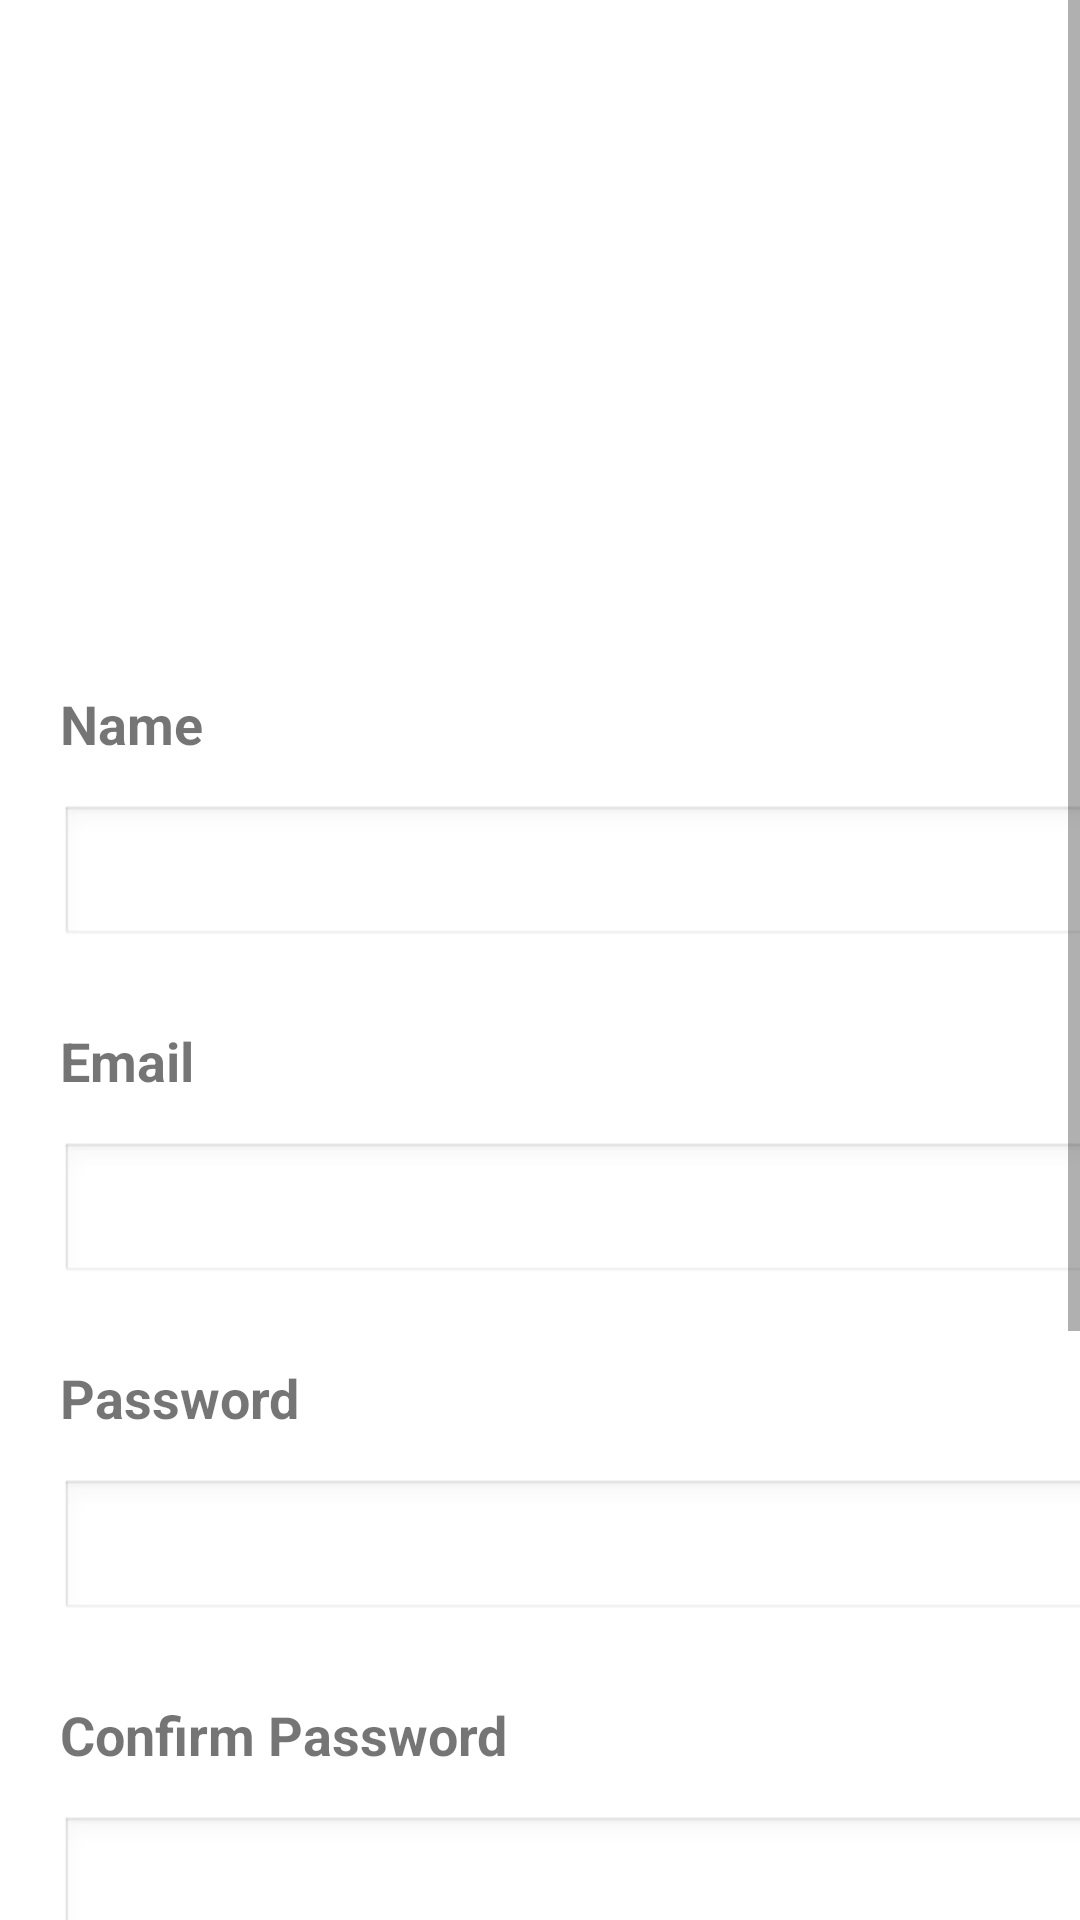

Reconstruct the res/layout file that produces this screen, plus the resources it refers to.
<!-- AndroidManifest.xml: application theme Theme.AndroidFinalProject_BusBooking -->
<!-- res/layout/activity_sign_up.xml -->
<?xml version="1.0" encoding="utf-8"?>
<ScrollView xmlns:android="http://schemas.android.com/apk/res/android"
    xmlns:app="http://schemas.android.com/apk/res-auto"
    xmlns:tools="http://schemas.android.com/tools"
    android:layout_width="match_parent"
    android:layout_height="match_parent"
    android:fillViewport="true">

    <androidx.constraintlayout.widget.ConstraintLayout
        android:layout_width="match_parent"
        android:layout_height="wrap_content"
        tools:context=".SignUp">

        <ImageView
            android:id="@+id/imgLogo1"
            android:layout_width="221dp"
            android:layout_height="149dp"
            android:layout_marginStart="96dp"
            android:layout_marginTop="50dp"
            android:layout_marginEnd="95dp"
            app:layout_constraintEnd_toEndOf="parent"
            app:layout_constraintStart_toStartOf="parent"
            app:layout_constraintTop_toTopOf="parent"
            tools:srcCompat="@tools:sample/backgrounds/scenic" />

        <TextView
            android:id="@+id/textView2"
            android:layout_width="wrap_content"
            android:layout_height="wrap_content"
            android:layout_marginStart="20dp"
            android:layout_marginTop="30dp"
            android:text="Name"
            android:textSize="18sp"
            android:textStyle="bold"
            app:layout_constraintStart_toStartOf="parent"
            app:layout_constraintTop_toBottomOf="@+id/imgLogo1" />

        <EditText
            android:id="@+id/etName"
            android:layout_width="360dp"
            android:layout_height="wrap_content"
            android:layout_marginStart="20dp"
            android:layout_marginTop="15dp"
            android:ems="10"
            android:inputType="textPersonName"
            android:theme="@android:style/Theme.Light"
            app:layout_constraintStart_toStartOf="parent"
            app:layout_constraintTop_toBottomOf="@+id/textView2" />

        <TextView
            android:id="@+id/textView5"
            android:layout_width="wrap_content"
            android:layout_height="wrap_content"
            android:layout_marginStart="20dp"
            android:layout_marginTop="25dp"
            android:text="Email"
            android:textSize="18sp"
            android:textStyle="bold"
            app:layout_constraintStart_toStartOf="parent"
            app:layout_constraintTop_toBottomOf="@+id/etName" />

        <EditText
            android:id="@+id/etEmail1"
            android:layout_width="360dp"
            android:layout_height="wrap_content"
            android:layout_marginStart="20dp"
            android:layout_marginTop="15dp"
            android:ems="10"
            android:inputType="textPersonName"
            android:theme="@android:style/Theme.Light"
            app:layout_constraintStart_toStartOf="parent"
            app:layout_constraintTop_toBottomOf="@+id/textView5" />

        <TextView
            android:id="@+id/textView6"
            android:layout_width="wrap_content"
            android:layout_height="wrap_content"
            android:layout_marginStart="20dp"
            android:layout_marginTop="25dp"
            android:text="Password"
            android:textSize="18sp"
            android:textStyle="bold"
            app:layout_constraintStart_toStartOf="parent"
            app:layout_constraintTop_toBottomOf="@+id/etEmail1" />

        <TextView
            android:id="@+id/textView7"
            android:layout_width="wrap_content"
            android:layout_height="wrap_content"
            android:layout_marginStart="20dp"
            android:layout_marginTop="25dp"
            android:text="Confirm Password"
            android:textSize="18sp"
            android:textStyle="bold"
            app:layout_constraintStart_toStartOf="parent"
            app:layout_constraintTop_toBottomOf="@+id/etPassword1" />

        <TextView
            android:id="@+id/textView8"
            android:layout_width="wrap_content"
            android:layout_height="wrap_content"
            android:layout_marginStart="20dp"
            android:layout_marginTop="25dp"
            android:text="Sequrity question"
            android:textColor="#000000"
            android:textSize="18sp"
            android:textStyle="bold"
            app:layout_constraintStart_toStartOf="parent"
            app:layout_constraintTop_toBottomOf="@+id/etConfirmPassword" />

        <TextView
            android:id="@+id/textView9"
            android:layout_width="wrap_content"
            android:layout_height="wrap_content"
            android:layout_marginStart="20dp"
            android:layout_marginTop="25dp"
            android:text="What is the name of your dog?"
            android:textSize="18sp"
            android:textStyle="bold"
            app:layout_constraintStart_toStartOf="parent"
            app:layout_constraintTop_toBottomOf="@+id/textView8" />

        <EditText
            android:id="@+id/etSecurityQuestion"
            android:layout_width="360dp"
            android:layout_height="wrap_content"
            android:layout_marginStart="20dp"
            android:layout_marginTop="15dp"
            android:ems="10"
            android:inputType="textPersonName"
            android:theme="@android:style/Theme.Light"
            app:layout_constraintStart_toStartOf="parent"
            app:layout_constraintTop_toBottomOf="@+id/textView9" />

        <Button
            android:id="@+id/btnSignUp"
            android:layout_width="wrap_content"
            android:layout_height="wrap_content"
            android:layout_marginStart="30dp"
            android:layout_marginTop="30dp"
            android:layout_marginEnd="29dp"
            android:layout_marginBottom="30dp"
            android:text="                          Sign up                           "
            app:layout_constraintBottom_toBottomOf="parent"
            app:layout_constraintEnd_toEndOf="parent"
            app:layout_constraintStart_toStartOf="parent"
            app:layout_constraintTop_toBottomOf="@+id/etSecurityQuestion" />

        <EditText
            android:id="@+id/etPassword1"
            android:layout_width="360dp"
            android:layout_height="wrap_content"
            android:layout_marginStart="20dp"
            android:layout_marginTop="15dp"
            android:ems="10"
            android:inputType="textPassword"
            app:layout_constraintStart_toStartOf="parent"
            app:layout_constraintTop_toBottomOf="@+id/textView6"
            android:theme="@android:style/Theme.Light"/>

        <EditText
            android:id="@+id/etConfirmPassword"
            android:layout_width="360dp"
            android:layout_height="wrap_content"
            android:layout_marginStart="20dp"
            android:layout_marginTop="15dp"
            android:ems="10"
            android:inputType="textPassword"
            app:layout_constraintStart_toStartOf="parent"
            app:layout_constraintTop_toBottomOf="@+id/textView7"
            android:theme="@android:style/Theme.Light"/>
    </androidx.constraintlayout.widget.ConstraintLayout>

</ScrollView>
<!-- resources referenced by this layout -->
<resources>
  <style name="Theme.AndroidFinalProject_BusBooking" parent="Theme.MaterialComponents.DayNight.NoActionBar">
          
          <item name="colorPrimary">@color/purple_500</item>
          <item name="colorPrimaryVariant">@color/purple_700</item>
          <item name="colorOnPrimary">@color/white</item>
          
          <item name="colorSecondary">@color/teal_200</item>
          <item name="colorSecondaryVariant">@color/teal_700</item>
          <item name="colorOnSecondary">@color/black</item>
          
          <item name="android:statusBarColor" tools:targetApi="l">?attr/colorPrimaryVariant</item>
          
      </style>
  <!-- not gathered from this repository: default colours our renderer supplied (Android Studio template values) -->
  <color name="purple_500">#FF6200EE</color>
  <color name="purple_700">#FF3700B3</color>
  <color name="teal_200">#FF03DAC5</color>
  <color name="teal_700">#FF018786</color>
  <color name="black">#FF000000</color>
  <color name="white">#FFFFFFFF</color>
</resources>
